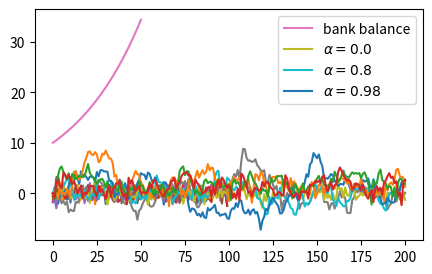

The script that saved this image:
%matplotlib inline

import numpy as np
import matplotlib.pyplot as plt
plt.rcParams['figure.figsize'] = (5,3)

ϵ_values = np.random.randn(100)
plt.plot(ϵ_values)
plt.show()

np.sqrt(4)

np.log(4)

import numpy

numpy.sqrt(4)

import numpy as np

np.sqrt(4)

from numpy import sqrt

sqrt(4)

ϵ_values = np.random.randn(100)
plt.plot(ϵ_values)
plt.show()

np.random.seed(100)

ϵ_values = np.random.randn(100)
plt.plot(ϵ_values)
plt.show()

np.random.seed(100)

ϵ_values = np.random.randn(100)
plt.plot(ϵ_values)
plt.show()

ts_length = 100
ϵ_values = []   # empty list

for i in range(ts_length):
    e = np.random.randn()
    ϵ_values.append(e)

plt.plot(ϵ_values)
plt.show()

x = [10, 'foo', False]
type(x)

x

x.append(2.5)
x

x

x.pop()

x

x[0]   # first element of x

x[1]   # second element of x

for i in range(ts_length):
    e = np.random.randn()
    ϵ_values.append(e)

animals = ['dog', 'cat', 'bird']
for animal in animals:
    print("The plural of " + animal + " is " + animal + "s")

ts_length = 100
ϵ_values = []
i = 0
while i < ts_length:
    e = np.random.randn()
    ϵ_values.append(e)
    i = i + 1
plt.plot(ϵ_values)
plt.show()

i == ts_length #the ending condition for the while loop

r = 0.025         # interest rate
T = 50            # end date
b = np.empty(T+1) # an empty NumPy array, to store all b_t
b[0] = 10         # initial balance

for t in range(T):
    b[t+1] = (1 + r) * b[t]

plt.plot(b, label='bank balance')
plt.legend()
plt.show()

import numpy as np
import matplotlib.pyplot as plt

α = 0.9
T = 200
x = np.empty(T+1)
x[0] = 0

for t in range(T):
    x[t+1] = α * x[t] + np.random.randn()

plt.plot(x)
plt.show()

α_values = [0.0, 0.8, 0.98]
T = 200
x = np.empty(T+1)

for α in α_values:
    x[0] = 0
    for t in range(T):
        x[t+1] = α * x[t] + np.random.randn()
    plt.plot(x, label=f'$\\alpha = {α}$')

plt.legend()
plt.show()

α = 0.9
T = 200
x = np.empty(T+1)
x[0] = 0

for t in range(T):
    x[t+1] = α * np.abs(x[t]) + np.random.randn()

plt.plot(x)
plt.show()

numbers = [-9, 2.3, -11, 0]

for x in numbers:
    if x < 0:
        print(-1)
    else:
        print(1)

α = 0.9
T = 200
x = np.empty(T+1)
x[0] = 0

for t in range(T):
    if x[t] < 0:
        abs_x = - x[t]
    else:
        abs_x = x[t]
    x[t+1] = α * abs_x + np.random.randn()

plt.plot(x)
plt.show()

α = 0.9
T = 200
x = np.empty(T+1)
x[0] = 0

for t in range(T):
    abs_x = - x[t] if x[t] < 0 else x[t]
    x[t+1] = α * abs_x + np.random.randn()

plt.plot(x)
plt.show()

import numpy as np

n = 1000000 # sample size for Monte Carlo simulation

count = 0
for i in range(n):

    # drawing random positions on the square
    u, v = np.random.uniform(), np.random.uniform()

    # check whether the point falls within the boundary
    # of the unit circle centred at (0.5,0.5)
    d = np.sqrt((u - 0.5)**2 + (v - 0.5)**2)

    # if it falls within the inscribed circle, 
    # add it to the count
    if d < 0.5:
        count += 1

area_estimate = count / n

print(area_estimate * 4)  # dividing by radius**2